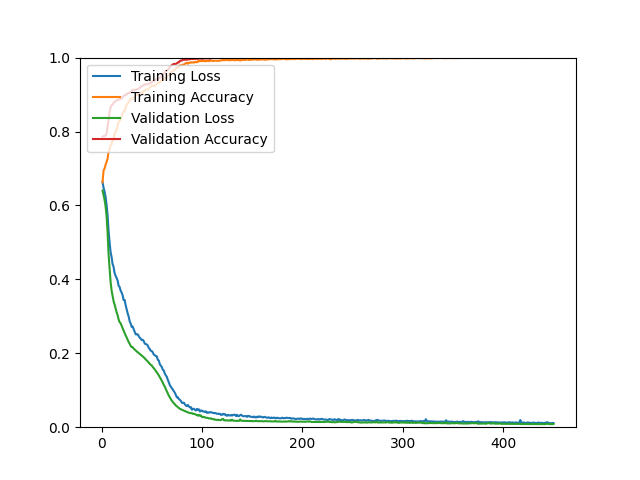

Data behind this chart, as committed beside it:
epoch, loss, acc, val_loss, val_acc
1, 0.6638, 0.6625, 0.6401, 0.7860
2, 0.6477, 0.6944, 0.6284, 0.7876
3, 0.6377, 0.6997, 0.6153, 0.7876
4, 0.6233, 0.7098, 0.5980, 0.7893
5, 0.6020, 0.7176, 0.5722, 0.7941
6, 0.5732, 0.7264, 0.5279, 0.8129
7, 0.5317, 0.7455, 0.4681, 0.8324
8, 0.5004, 0.7511, 0.4289, 0.8519
9, 0.4739, 0.7632, 0.3935, 0.8657
10, 0.4603, 0.7652, 0.3700, 0.8714
11, 0.4416, 0.7764, 0.3558, 0.8731
12, 0.4337, 0.7770, 0.3409, 0.8779
13, 0.4173, 0.7959, 0.3320, 0.8796
14, 0.4098, 0.7980, 0.3211, 0.8820
15, 0.4036, 0.8071, 0.3112, 0.8845
16, 0.3969, 0.8132, 0.3030, 0.8853
17, 0.3829, 0.8263, 0.2916, 0.8869
18, 0.3794, 0.8286, 0.2842, 0.8877
19, 0.3697, 0.8333, 0.2813, 0.8885
20, 0.3642, 0.8392, 0.2749, 0.8902
21, 0.3568, 0.8478, 0.2678, 0.8926
22, 0.3438, 0.8548, 0.2610, 0.8959
23, 0.3444, 0.8553, 0.2547, 0.8983
24, 0.3303, 0.8655, 0.2486, 0.8991
25, 0.3187, 0.8731, 0.2428, 0.9007
26, 0.3082, 0.8743, 0.2368, 0.9032
27, 0.2994, 0.8798, 0.2305, 0.9040
28, 0.2867, 0.8828, 0.2260, 0.9048
29, 0.2803, 0.8894, 0.2199, 0.9072
30, 0.2715, 0.8890, 0.2167, 0.9089
31, 0.2724, 0.8907, 0.2166, 0.9129
32, 0.2655, 0.8891, 0.2126, 0.9129
33, 0.2593, 0.8932, 0.2100, 0.9121
34, 0.2511, 0.8977, 0.2074, 0.9129
35, 0.2515, 0.8998, 0.2051, 0.9138
36, 0.2512, 0.8986, 0.2029, 0.9146
37, 0.2465, 0.8993, 0.2006, 0.9162
38, 0.2420, 0.9018, 0.1984, 0.9178
39, 0.2397, 0.9051, 0.1961, 0.9211
40, 0.2356, 0.9051, 0.1939, 0.9227
41, 0.2365, 0.9050, 0.1916, 0.9235
42, 0.2334, 0.9099, 0.1890, 0.9260
43, 0.2264, 0.9099, 0.1864, 0.9276
44, 0.2248, 0.9138, 0.1831, 0.9268
45, 0.2241, 0.9132, 0.1808, 0.9284
46, 0.2211, 0.9135, 0.1777, 0.9284
47, 0.2143, 0.9163, 0.1750, 0.9284
48, 0.2117, 0.9199, 0.1714, 0.9308
49, 0.2067, 0.9220, 0.1686, 0.9325
50, 0.2059, 0.9239, 0.1670, 0.9325
51, 0.2028, 0.9230, 0.1628, 0.9365
52, 0.1965, 0.9241, 0.1597, 0.9365
53, 0.1948, 0.9224, 0.1564, 0.9382
54, 0.1927, 0.9272, 0.1525, 0.9406
55, 0.1917, 0.9276, 0.1490, 0.9406
56, 0.1822, 0.9324, 0.1449, 0.9430
57, 0.1806, 0.9323, 0.1405, 0.9447
58, 0.1707, 0.9326, 0.1352, 0.9455
59, 0.1664, 0.9370, 0.1308, 0.9463
60, 0.1630, 0.9388, 0.1256, 0.9504
... 390 more rows
